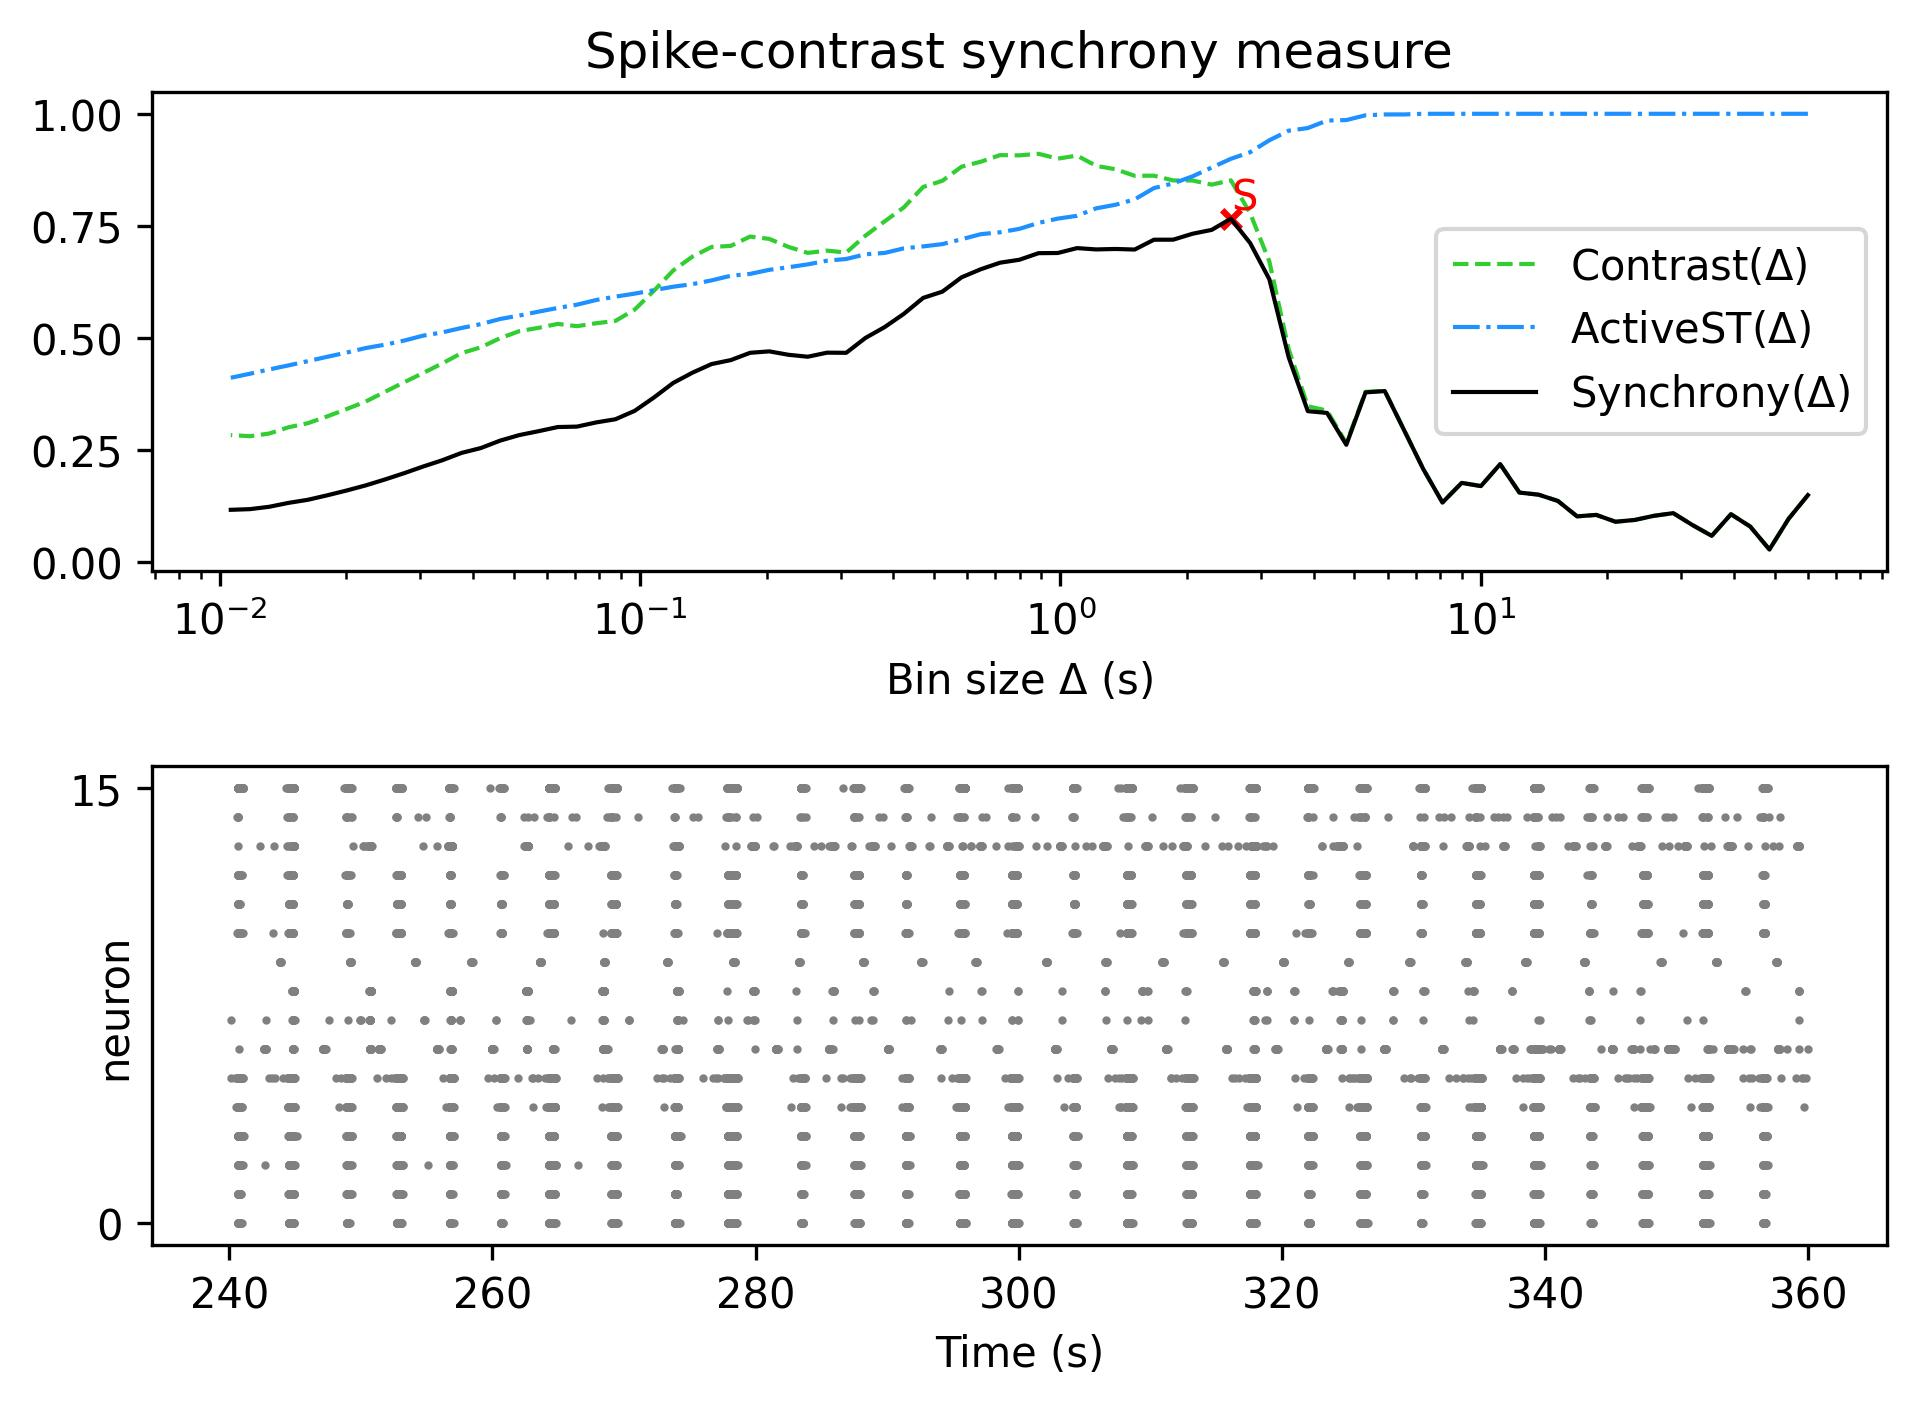

The table this chart was drawn from, first rows:
, Spike-contrast (60.0 s), Spike-contrast (54.0 s), Spike-contrast (48.6 s), Spike-contrast (43.74 s), Spike-contrast (39.366 s), Spike-contrast (35.429 s), Spike-contrast (31.886 s), Spike-contrast (28.698 s), Spike-contrast (25.828 s), Spike-contrast (23.245 s), Spike-contrast (20.921 s), Spike-contrast (18.829 s), Spike-contrast (16.946 s), Spike-contrast (15.251 s), Spike-contrast (13.726 s), Spike-contrast (12.353 s), Spike-contrast (11.118 s), Spike-contrast (10.006 s), Spike-contrast (9.006 s), Spike-contrast (8.105 s), Spike-contrast (7.295 s), Spike-contrast (6.565 s), Spike-contrast (5.909 s)
0, 0.1491, 0.09645, 0.02782, 0.07904, 0.1065, 0.05823, 0.0823, 0.1089, 0.103, 0.09375, 0.0897, 0.1049, 0.1018, 0.1362, 0.1501, 0.1548, 0.2182, 0.1693, 0.1764, 0.1326, 0.2074, 0.2944, 0.3813
